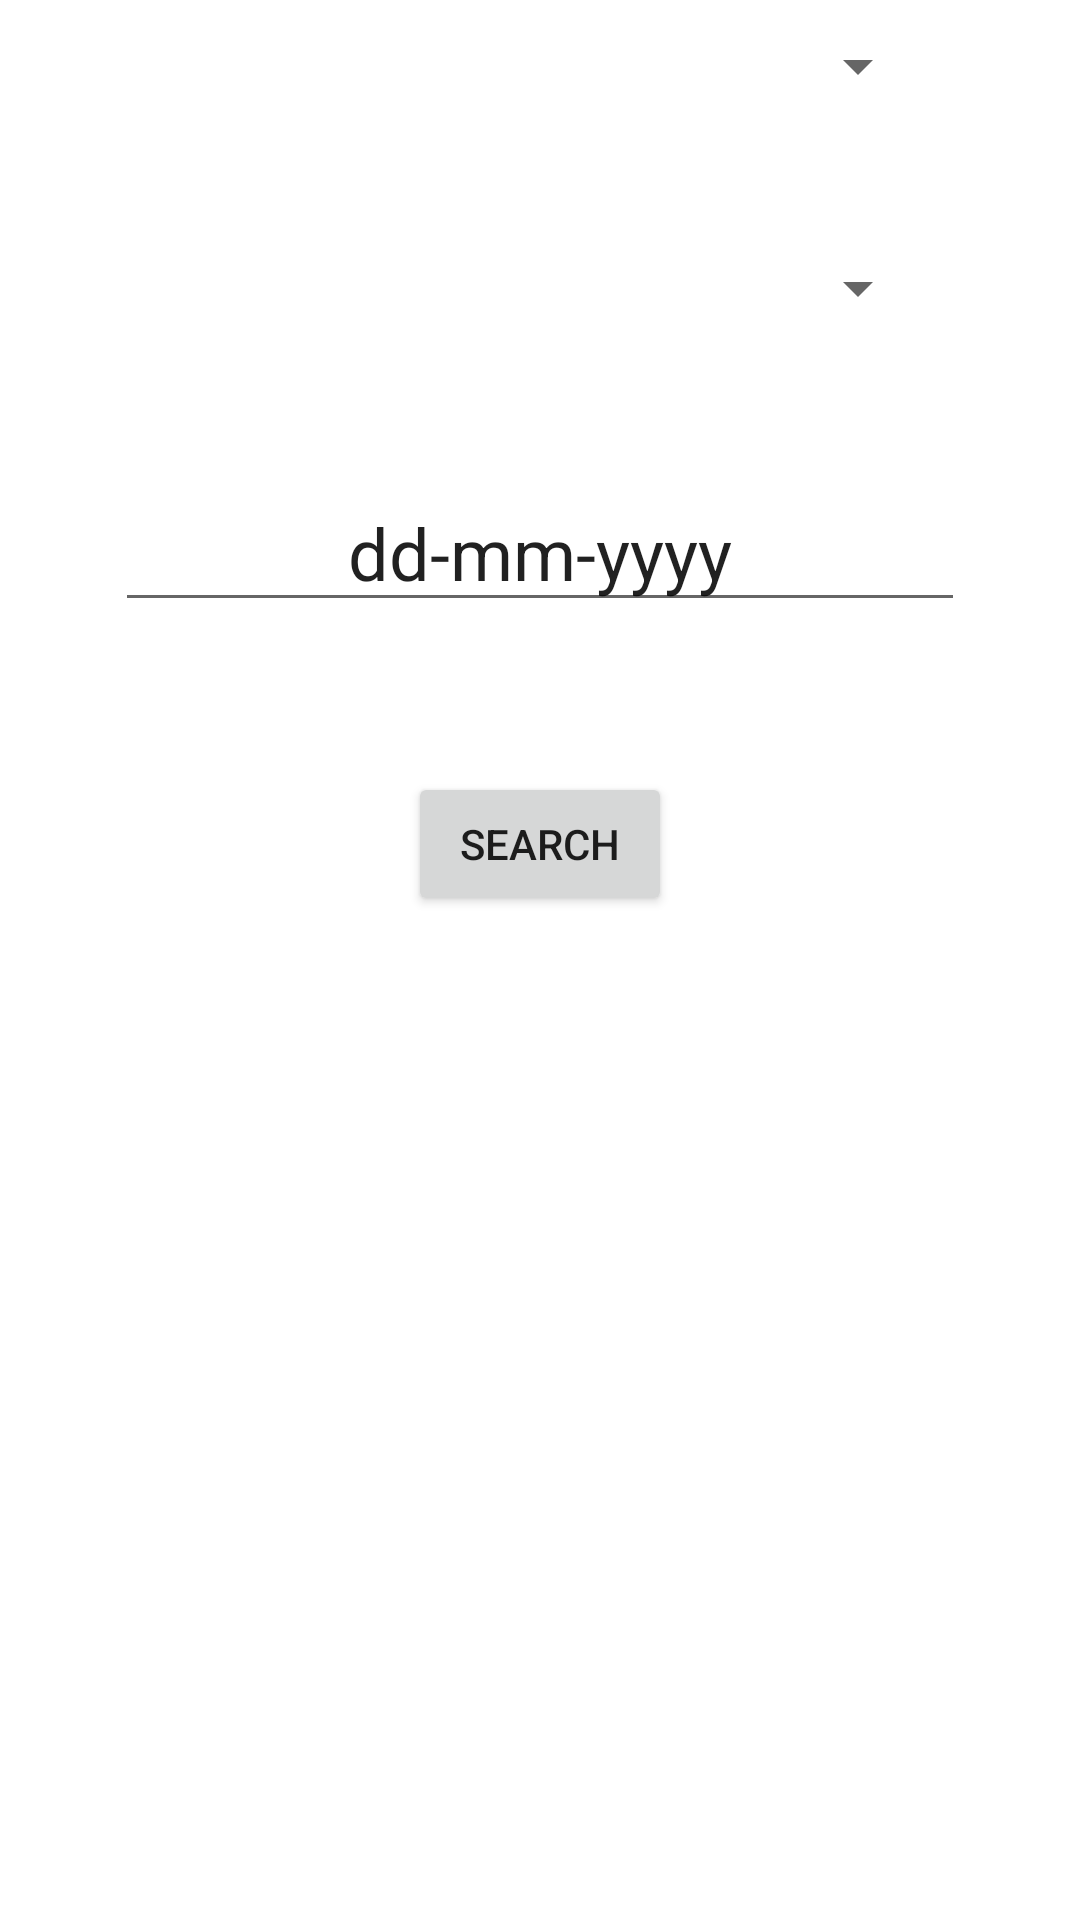

Reconstruct the res/layout file that produces this screen, plus the resources it refers to.
<!-- AndroidManifest.xml: application theme Theme.FindCoronaVaccine -->
<!-- res/layout/activity_search_by_district_name_activity.xml -->
<?xml version="1.0" encoding="utf-8"?>
<androidx.constraintlayout.widget.ConstraintLayout xmlns:android="http://schemas.android.com/apk/res/android"
    xmlns:app="http://schemas.android.com/apk/res-auto"
    xmlns:tools="http://schemas.android.com/tools"
    android:id="@+id/selectDistrict_ConstraintLayout"
    android:layout_width="match_parent"
    android:layout_height="match_parent"
    tools:context=".SearchByDistrictName_activity">


    <Button
        android:id="@+id/districtSearch_Button"
        android:layout_width="wrap_content"
        android:layout_height="wrap_content"
        android:layout_marginTop="50dp"
        android:onClick="findVaccineByDistrict"
        android:text="Search"
        app:layout_constraintEnd_toEndOf="parent"
        app:layout_constraintStart_toStartOf="parent"
        app:layout_constraintTop_toBottomOf="@+id/district_TextViewDate" />

    <Spinner
        android:id="@+id/state_Spinner"
        android:layout_width="0dp"
        android:layout_height="wrap_content"
        android:layout_marginStart="50dp"
        android:layout_marginTop="10dp"
        android:layout_marginEnd="50dp"
        android:dropDownWidth="match_parent"
        android:spinnerMode="dialog"
        app:layout_constraintEnd_toEndOf="parent"
        app:layout_constraintHorizontal_bias="0.5"
        app:layout_constraintStart_toStartOf="parent"
        app:layout_constraintTop_toTopOf="parent" />

    <Spinner
        android:id="@+id/district_Spinner"
        android:layout_width="0dp"
        android:layout_height="wrap_content"
        android:layout_marginStart="50dp"
        android:layout_marginTop="50dp"
        android:layout_marginEnd="50dp"
        android:dropDownWidth="match_parent"
        android:spinnerMode="dialog"
        app:layout_constraintEnd_toEndOf="parent"
        app:layout_constraintStart_toStartOf="parent"
        app:layout_constraintTop_toBottomOf="@+id/state_Spinner" />

    <TextView
        android:id="@+id/district_TextViewDate"
        style="@style/Widget.AppCompat.EditText"
        android:layout_width="wrap_content"
        android:layout_height="wrap_content"
        android:layout_marginStart="50dp"
        android:layout_marginTop="50dp"
        android:layout_marginEnd="50dp"
        android:ems="10"
        android:gravity="center"
        android:text="dd-mm-yyyy"
        android:textSize="24sp"
        app:layout_constraintEnd_toEndOf="parent"
        app:layout_constraintHorizontal_bias="0.5"
        app:layout_constraintStart_toStartOf="parent"
        app:layout_constraintTop_toBottomOf="@+id/district_Spinner" />

    <androidx.recyclerview.widget.RecyclerView
        android:layout_width="0dp"
        android:layout_height="0dp"
        android:layout_marginTop="10dp"
        app:layout_constraintBottom_toBottomOf="parent"
        app:layout_constraintEnd_toEndOf="parent"
        app:layout_constraintHorizontal_bias="0.5"
        app:layout_constraintStart_toStartOf="parent"
        app:layout_constraintTop_toBottomOf="@+id/districtSearch_Button" />

</androidx.constraintlayout.widget.ConstraintLayout>
<!-- resources referenced by this layout -->
<resources>
  <style name="Theme.FindCoronaVaccine" parent="Theme.MaterialComponents.DayNight.DarkActionBar">
          
          <item name="colorPrimary">@color/purple_500</item>
          <item name="colorPrimaryVariant">@color/purple_700</item>
          <item name="colorOnPrimary">@color/white</item>
          
          <item name="colorSecondary">@color/teal_200</item>
          <item name="colorSecondaryVariant">@color/teal_700</item>
          <item name="colorOnSecondary">@color/black</item>
          
          <item name="android:statusBarColor" tools:targetApi="l">?attr/colorPrimaryVariant</item>
          
      </style>
  <!-- not gathered from this repository: default colours our renderer supplied (Android Studio template values) -->
  <color name="purple_500">#FF6200EE</color>
  <color name="purple_700">#FF3700B3</color>
  <color name="teal_200">#FF03DAC5</color>
  <color name="teal_700">#FF018786</color>
  <color name="black">#FF000000</color>
  <color name="white">#FFFFFFFF</color>
</resources>
